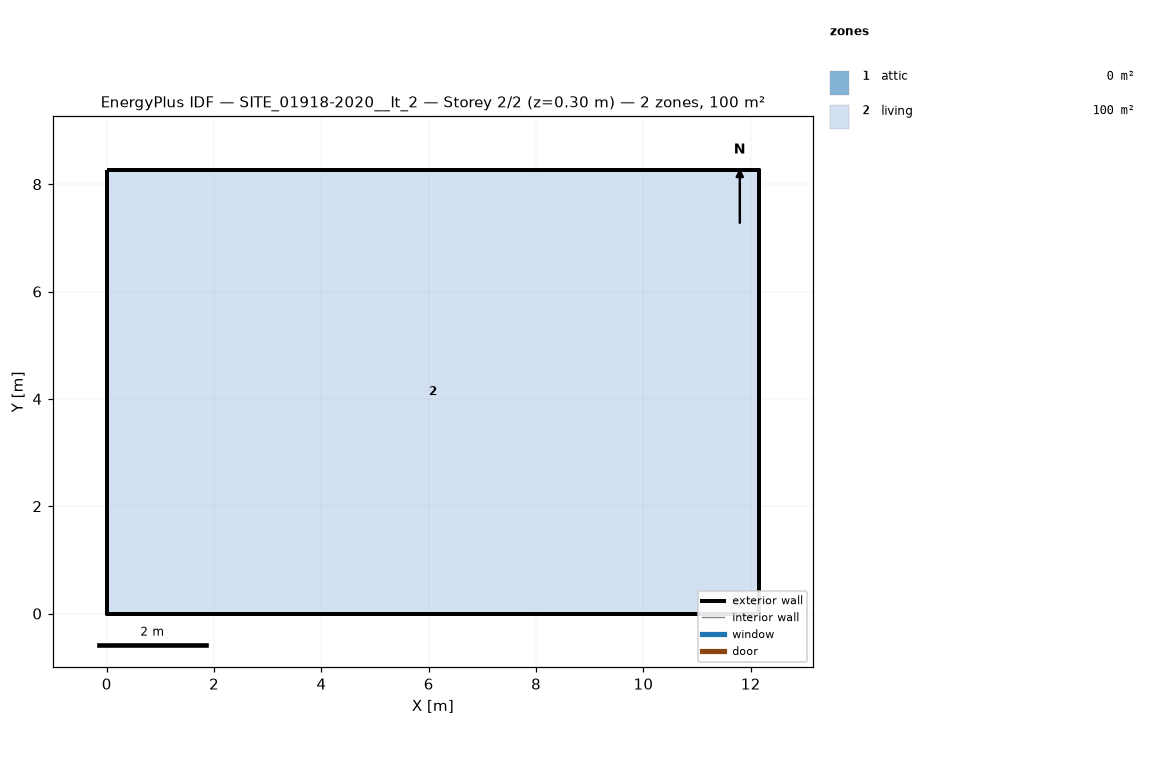
=== STOREY PLAN SPEC (per zone: floor XY polygon, exterior-wall plan segments, windows/doors) ===
zone 1: attic  (0.0 m²)
  exterior wall: (12.16, 0.00) – (12.16, 8.26) – (12.16, 4.13)  [12.4 m]
  exterior wall: (0.00, 8.26) – (0.00, 0.00) – (0.00, 4.13)  [12.4 m]
zone 2: living  (100.4 m²)
  floor: (0.00, 0.00) (0.00, 8.26) (12.16, 8.26) (12.16, 0.00)
  exterior wall: (0.00, 0.00) – (12.16, 0.00)  [12.2 m]
  exterior wall: (12.16, 0.00) – (12.16, 8.26)  [8.3 m]
  exterior wall: (12.16, 8.26) – (0.00, 8.26)  [12.2 m]
  exterior wall: (0.00, 8.26) – (0.00, 0.00)  [8.3 m]

=== DERIVED (storey summary) ===
Building: SITE_01918-2020__It_2
Storey: 2 of 2  (floor level z = 0.30 m)
Storey gross floor area: 100.4 m²
Zones on this storey: 2
  - attic: floor 0.0 m²; exterior wall 24.8 m (11.4 m²); WWR 0.0%
  - living: floor 100.4 m²; exterior wall 40.8 m (97.5 m²); WWR 0.0%
Zone adjacency: (none detected)